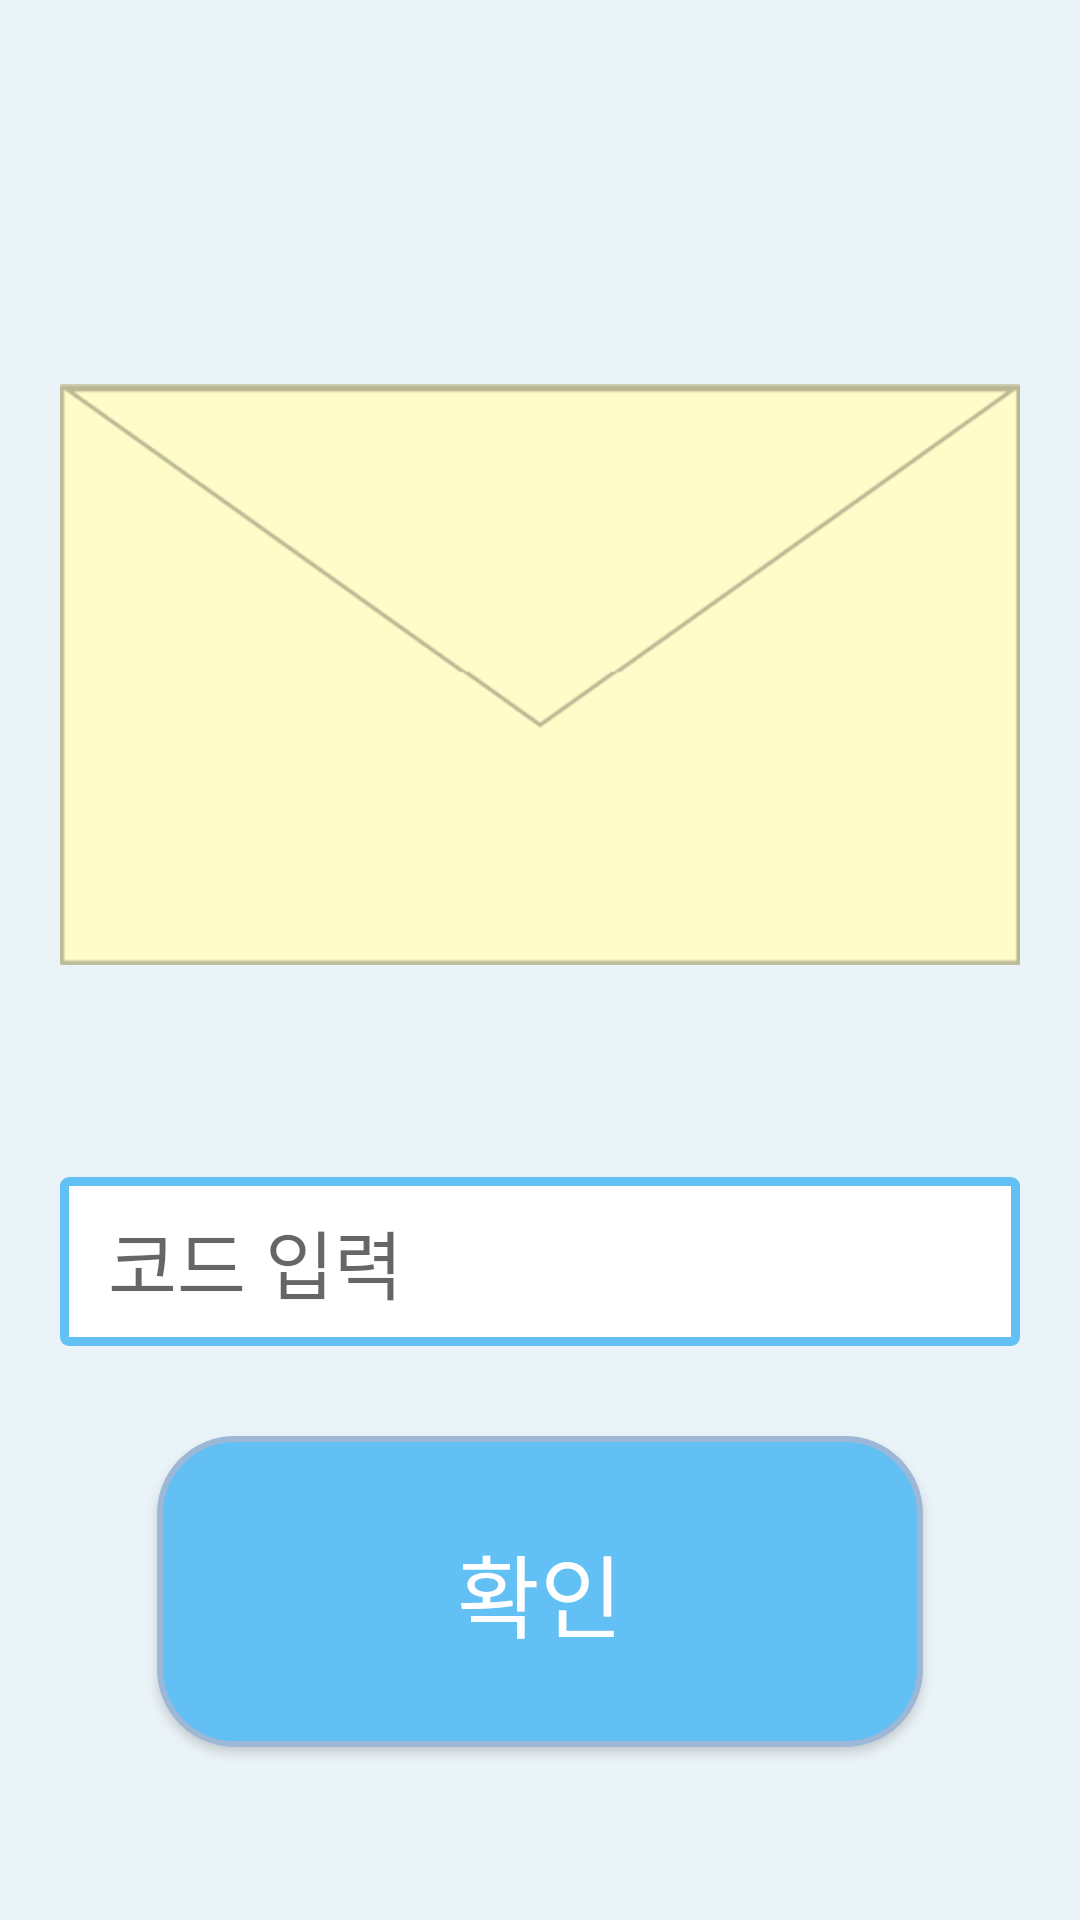

Here is an Android app screen rendered from its layout file. Give the layout XML and the strings, colors and styles it references.
<!-- AndroidManifest.xml: application theme Theme.DodamDodam -->
<!-- res/layout/activity_family_code.xml -->
<?xml version="1.0" encoding="utf-8"?>
<androidx.constraintlayout.widget.ConstraintLayout xmlns:android="http://schemas.android.com/apk/res/android"
    xmlns:app="http://schemas.android.com/apk/res-auto"
    xmlns:tools="http://schemas.android.com/tools"
    android:layout_width="match_parent"
    android:layout_height="match_parent"
    tools:context=".CreateFamilyActivity">

    <LinearLayout
        android:layout_width="match_parent"
        android:layout_height="match_parent"
        android:background="#FEFEFE"
        android:backgroundTint="#EAF3F8"
        android:gravity="center"
        android:orientation="vertical"
        android:paddingLeft="20dp"
        android:paddingRight="20dp"
        android:paddingTop="50dp"
        android:paddingBottom="50dp"
        tools:context=".MainActivity"
        tools:layout_editor_absoluteX="16dp"
        tools:layout_editor_absoluteY="-45dp">

        <ImageView
            android:id="@+id/imageView"
            android:layout_width="wrap_content"
            android:layout_height="wrap_content"
            app:srcCompat="@drawable/closeletter" />



            <EditText
                android:id="@+id/inputFamilyCode"
                android:layout_width="match_parent"
                android:layout_height="wrap_content"
                android:background="@drawable/login_border"
                android:hint="코드 입력"
                android:fontFamily="@font/onglyp"
                android:textSize="25dp"
                android:inputType="textEmailAddress"
                android:paddingLeft="16dp"
                android:paddingTop="10dp"
                android:paddingBottom="10dp"
                android:layout_marginBottom="30dp"/>



            <Button
                android:id="@+id/btnCheckCode"
                android:layout_width="wrap_content"
                android:layout_height="wrap_content"
                android:layout_gravity="bottom|center"
                android:minWidth="0dp"
                android:minHeight="0dp"
                android:paddingTop="30dp"
                android:paddingBottom="30dp"
                android:paddingLeft="100dp"
                android:paddingRight="100dp"
                android:background="@drawable/family_button"
                android:text="확인"
                android:fontFamily="@font/onglyp"
                android:textSize="30dp"
                android:textColor="@color/white"
                />


    </LinearLayout>

</androidx.constraintlayout.widget.ConstraintLayout>
<!-- resources referenced by this layout -->
<resources>
  <color name="white">#FFFFFFFF</color>
  <!-- drawable closeletter: png bitmap (drawable, 4630 bytes) -->
  <!-- drawable family_button (drawable) -->
  <shape xmlns:android="http://schemas.android.com/apk/res/android" >
  
      <solid android:color="#63C0F4" />
  
      <stroke
          android:width="2dp"
          android:color="#9CB8D6" />
      <corners
          android:topLeftRadius="25dp"
          android:topRightRadius="25dp"
          android:bottomLeftRadius="25dp"
          android:bottomRightRadius="25dp"  />
  
  </shape>
  <!-- drawable login_border (drawable) -->
  <?xml version="1.0" encoding="utf-8"?>
  <layer-list xmlns:android="http://schemas.android.com/apk/res/android">
  
      <item>
          <shape android:shape="rectangle">
              <solid android:color="#63C0F4" />
              <corners
                  android:topLeftRadius="3dp"
                  android:topRightRadius="3dp"
                  android:bottomLeftRadius="3dp"
                  android:bottomRightRadius="3dp"/>
          </shape>
  
      </item>
  
      <item android:top = "3dp"
          android:right= "3dp"
          android:left="3dp"
          android:bottom="3dp">
  
          <shape android:shape="rectangle">
              <solid android:color="#FFFFFF" />
          </shape>
  
      </item>
  
  </layer-list>
  <style name="Theme.DodamDodam" parent="Theme.AppCompat.DayNight.DarkActionBar" tools:ignore="DuplicateDefinition">
          
          <item name="colorPrimary">@color/purple_500</item>
          <item name="colorPrimaryVariant">@color/purple_700</item>
          <item name="colorOnPrimary">@color/white</item>
          
          <item name="colorSecondary">@color/teal_200</item>
          <item name="colorSecondaryVariant">@color/teal_700</item>
          <item name="colorOnSecondary">@color/black</item>
          
          <item name="android:statusBarColor">?attr/colorPrimaryVariant</item>
          
          <item name="windowActionBar">false</item>
          <item name="windowNoTitle">true</item>
          <item name="android:windowLightStatusBar">false</item>
          <item name="android:statusBarColor">@color/black</item>
      </style>
  <color name="purple_500">#FF6200EE</color>
  <color name="purple_700">#FF3700B3</color>
  <color name="teal_200">#FF03DAC5</color>
  <color name="teal_700">#FF018786</color>
  <color name="black">#FF000000</color>
</resources>
